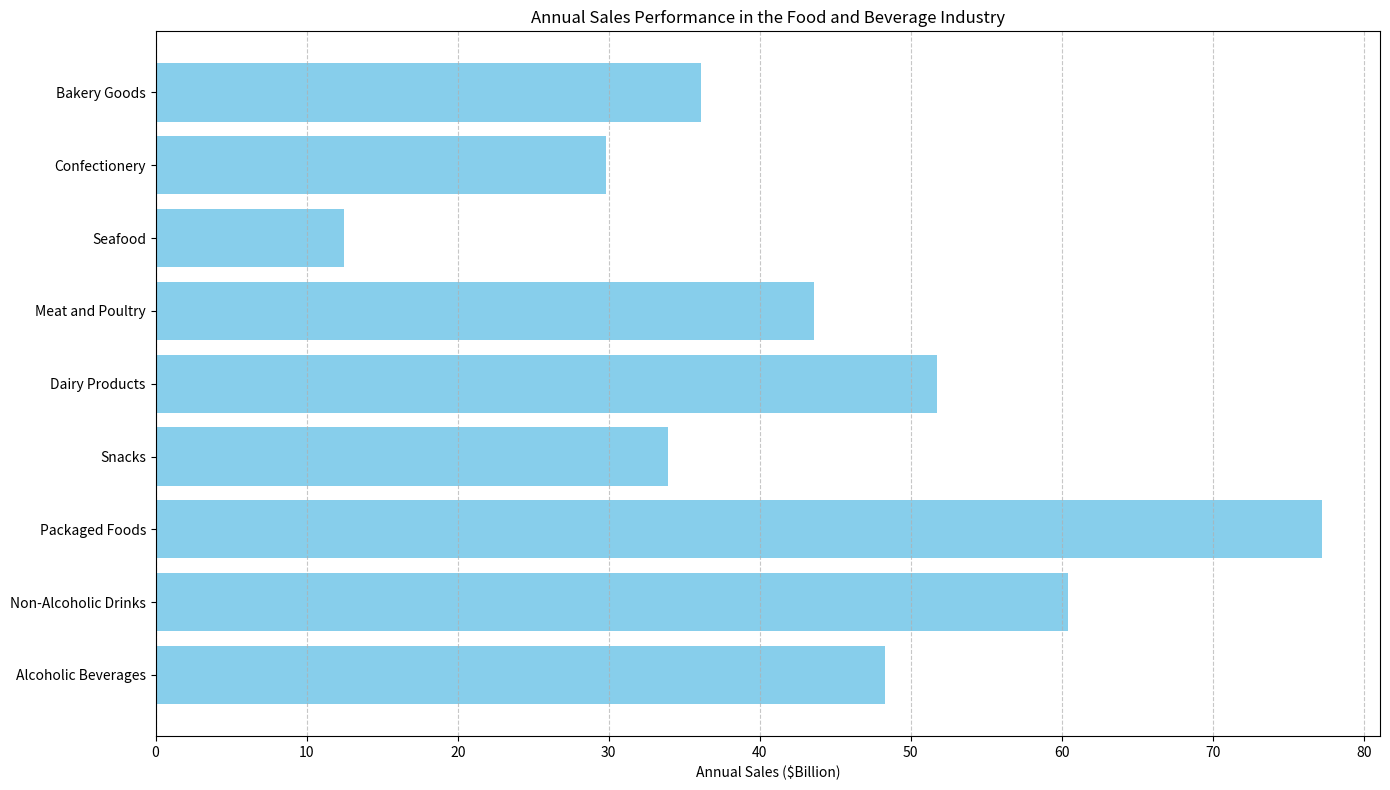

Reproduce this figure in Python. (Note: this script raises an exception after producing the figure.)
import matplotlib.pyplot as plt
import numpy as np

# Parsing the data
raw_data = """Product Category,Annual Sales ($Billion)
Alcoholic Beverages,48.3
Non-Alcoholic Drinks,60.4
Packaged Foods,77.2
Snacks,33.9
Dairy Products,51.7
Meat and Poultry,43.6
Seafood,12.5
Confectionery,29.8
Bakery Goods,36.1"""

# Transforming the data into variables
lines = raw_data.split('\n')
data_labels = lines[0].split(',')[1:]
line_labels = [line.split(',')[0] for line in lines[1:]]
data = [float(line.split(',')[1]) for line in lines[1:]]

fig = plt.figure(figsize=(14, 8))
ax = fig.add_subplot()

# Drawing a horizontal bar chart
y_pos = np.arange(len(line_labels))
ax.barh(y_pos, data, align='center', color='skyblue')
ax.set_yticks(y_pos)
ax.set_yticklabels(line_labels, rotation=0, ha='right', wrap=True)
ax.set_xticks(np.arange(0, max(data) + 10, 10))
ax.set_xlabel(data_labels[0])
ax.set_title('Annual Sales Performance in the Food and Beverage Industry')

# Adding the grid
ax.grid(axis='x', linestyle='--', alpha=0.7)

# Automatically resizing the image by tight_layout() before savefig()
plt.tight_layout()

# Save the figure
plt.savefig('/cpfs01/user/liuqi/workspace/plotchart/demo/histogram/png/626.png', bbox_inches='tight')

# Clear the current image state
plt.clf()
